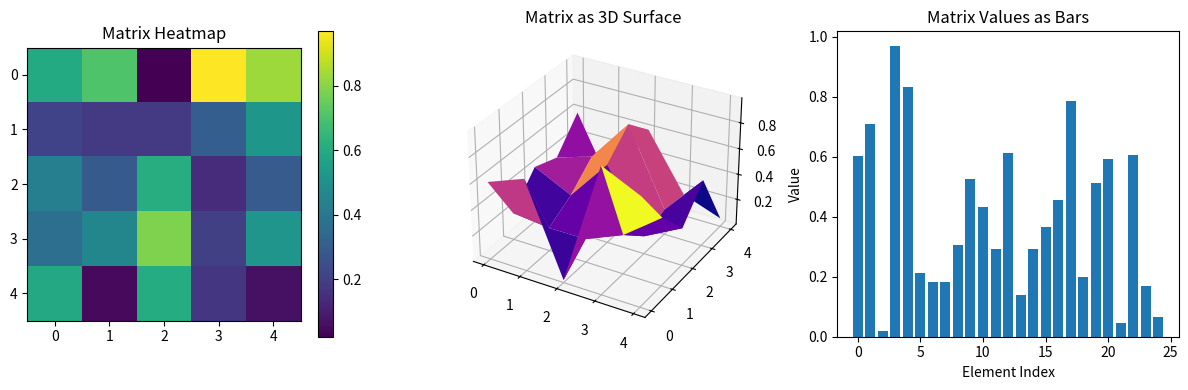

Python code for this plot:
import numpy as np
import matplotlib.pyplot as plt

print("📊 Matrix Operations with NumPy")
print("=" * 40)

# 1. BASIC MATRIX CREATION
print("\n1️⃣ BASIC MATRIX CREATION")
print("-" * 25)

# Create a 3x3 matrix
matrix_a = np.array([[1, 2, 3],
                     [4, 5, 6],
                     [7, 8, 9]])

matrix_b = np.array([[9, 8, 7],
                     [6, 5, 4],
                     [3, 2, 1]])

print("Matrix A:")
print(matrix_a)
print("\nMatrix B:")
print(matrix_b)

# 2. MATRIX PROPERTIES
print("\n2️⃣ MATRIX PROPERTIES")
print("-" * 20)

print(f"Shape of A: {matrix_a.shape}")
print(f"Size of A: {matrix_a.size}")
print(f"Data type: {matrix_a.dtype}")
print(f"Number of dimensions: {matrix_a.ndim}")

# 3. MATRIX OPERATIONS
print("\n3️⃣ MATRIX OPERATIONS")
print("-" * 21)

# Addition
print("Matrix Addition (A + B):")
addition = matrix_a + matrix_b
print(addition)

# Subtraction
print("\nMatrix Subtraction (A - B):")
subtraction = matrix_a - matrix_b
print(subtraction)

# Element-wise multiplication
print("\nElement-wise Multiplication (A * B):")
element_mult = matrix_a * matrix_b
print(element_mult)

# Matrix multiplication (dot product)
print("\nMatrix Multiplication (A @ B):")
matrix_mult = matrix_a @ matrix_b
print(matrix_mult)

# 4. MATRIX TRANSFORMATIONS
print("\n4️⃣ MATRIX TRANSFORMATIONS")
print("-" * 25)

# Transpose
print("Transpose of A:")
transpose_a = matrix_a.T
print(transpose_a)

# Reshape
print("\nReshape A to 1x9:")
reshaped = matrix_a.reshape(1, 9)
print(reshaped)

print("\nReshape A to 9x1:")
reshaped_col = matrix_a.reshape(9, 1)
print(reshaped_col)

# 5. SPECIAL MATRICES
print("\n5️⃣ SPECIAL MATRICES")
print("-" * 19)

# Identity matrix
identity = np.eye(3)
print("3x3 Identity Matrix:")
print(identity)

# Zero matrix
zeros = np.zeros((3, 4))
print("\n3x4 Zero Matrix:")
print(zeros)

# Ones matrix
ones = np.ones((2, 3))
print("\n2x3 Ones Matrix:")
print(ones)

# Random matrix
np.random.seed(42)  # For reproducible results
random_matrix = np.random.randint(1, 10, (3, 3))
print("\n3x3 Random Matrix (1-9):")
print(random_matrix)

# 6. MATRIX INDEXING & SLICING
print("\n6️⃣ MATRIX INDEXING & SLICING")
print("-" * 30)

test_matrix = np.array([[10, 20, 30],
                        [40, 50, 60],
                        [70, 80, 90]])

print("Test Matrix:")
print(test_matrix)

print(f"\nElement at [1,2]: {test_matrix[1, 2]}")
print(f"First row: {test_matrix[0, :]}")
print(f"Last column: {test_matrix[:, -1]}")
print(f"2x2 submatrix (top-left):")
print(test_matrix[0:2, 0:2])

# 7. ADVANCED OPERATIONS
print("\n7️⃣ ADVANCED OPERATIONS")
print("-" * 22)

# Determinant
det_a = np.linalg.det(matrix_a)
print(f"Determinant of A: {det_a:.2f}")

# Eigenvalues and eigenvectors
eigenvals, eigenvecs = np.linalg.eig(matrix_a)
print(f"\nEigenvalues of A: {eigenvals}")

# Matrix inverse (using a non-singular matrix)
invertible_matrix = np.array([[2, 1],
                              [1, 1]])
inv_matrix = np.linalg.inv(invertible_matrix)
print(f"\nInvertible Matrix:")
print(invertible_matrix)
print(f"Its Inverse:")
print(inv_matrix)

# 8. PRACTICAL EXAMPLES
print("\n8️⃣ PRACTICAL EXAMPLES")
print("-" * 21)

# Linear system solving: Ax = b
A = np.array([[3, 2],
              [1, 4]])
b = np.array([7, 6])

x = np.linalg.solve(A, b)
print("Solving linear system Ax = b:")
print(f"A = \n{A}")
print(f"b = {b}")
print(f"Solution x = {x}")
print(f"Verification Ax = {A @ x}")

# 9. MATRIX STATISTICS
print("\n9️⃣ MATRIX STATISTICS")
print("-" * 20)

stats_matrix = np.array([[1, 2, 3],
                         [4, 5, 6],
                         [7, 8, 9]])

print("Matrix:")
print(stats_matrix)
print(f"\nSum of all elements: {np.sum(stats_matrix)}")
print(f"Mean: {np.mean(stats_matrix):.2f}")
print(f"Standard deviation: {np.std(stats_matrix):.2f}")
print(f"Row sums: {np.sum(stats_matrix, axis=1)}")
print(f"Column sums: {np.sum(stats_matrix, axis=0)}")

# 10. VISUALIZATION
print("\n🔟 MATRIX VISUALIZATION")
print("-" * 23)

# Create a sample matrix for visualization
viz_matrix = np.random.rand(5, 5)

plt.figure(figsize=(12, 4))

# Plot 1: Matrix as heatmap
plt.subplot(1, 3, 1)
plt.imshow(viz_matrix, cmap='viridis')
plt.title('Matrix Heatmap')
plt.colorbar()

# Plot 2: Matrix as 3D surface
ax = plt.subplot(1, 3, 2, projection='3d')
x, y = np.meshgrid(range(5), range(5))
ax.plot_surface(x, y, viz_matrix, cmap='plasma')
ax.set_title('Matrix as 3D Surface')

# Plot 3: Matrix values as bar chart
plt.subplot(1, 3, 3)
plt.bar(range(viz_matrix.size), viz_matrix.flatten())
plt.title('Matrix Values as Bars')
plt.xlabel('Element Index')
plt.ylabel('Value')

plt.tight_layout()
plt.show()

print("\n✅ Matrix operations notebook complete!")
print("🎯 Key takeaways:")
print("   • Matrices are 2D NumPy arrays")
print("   • Use @ for matrix multiplication, * for element-wise")
print("   • NumPy provides powerful linear algebra functions")
print("   • Indexing uses [row, column] notation")
print("   • Visualizations help understand matrix data")